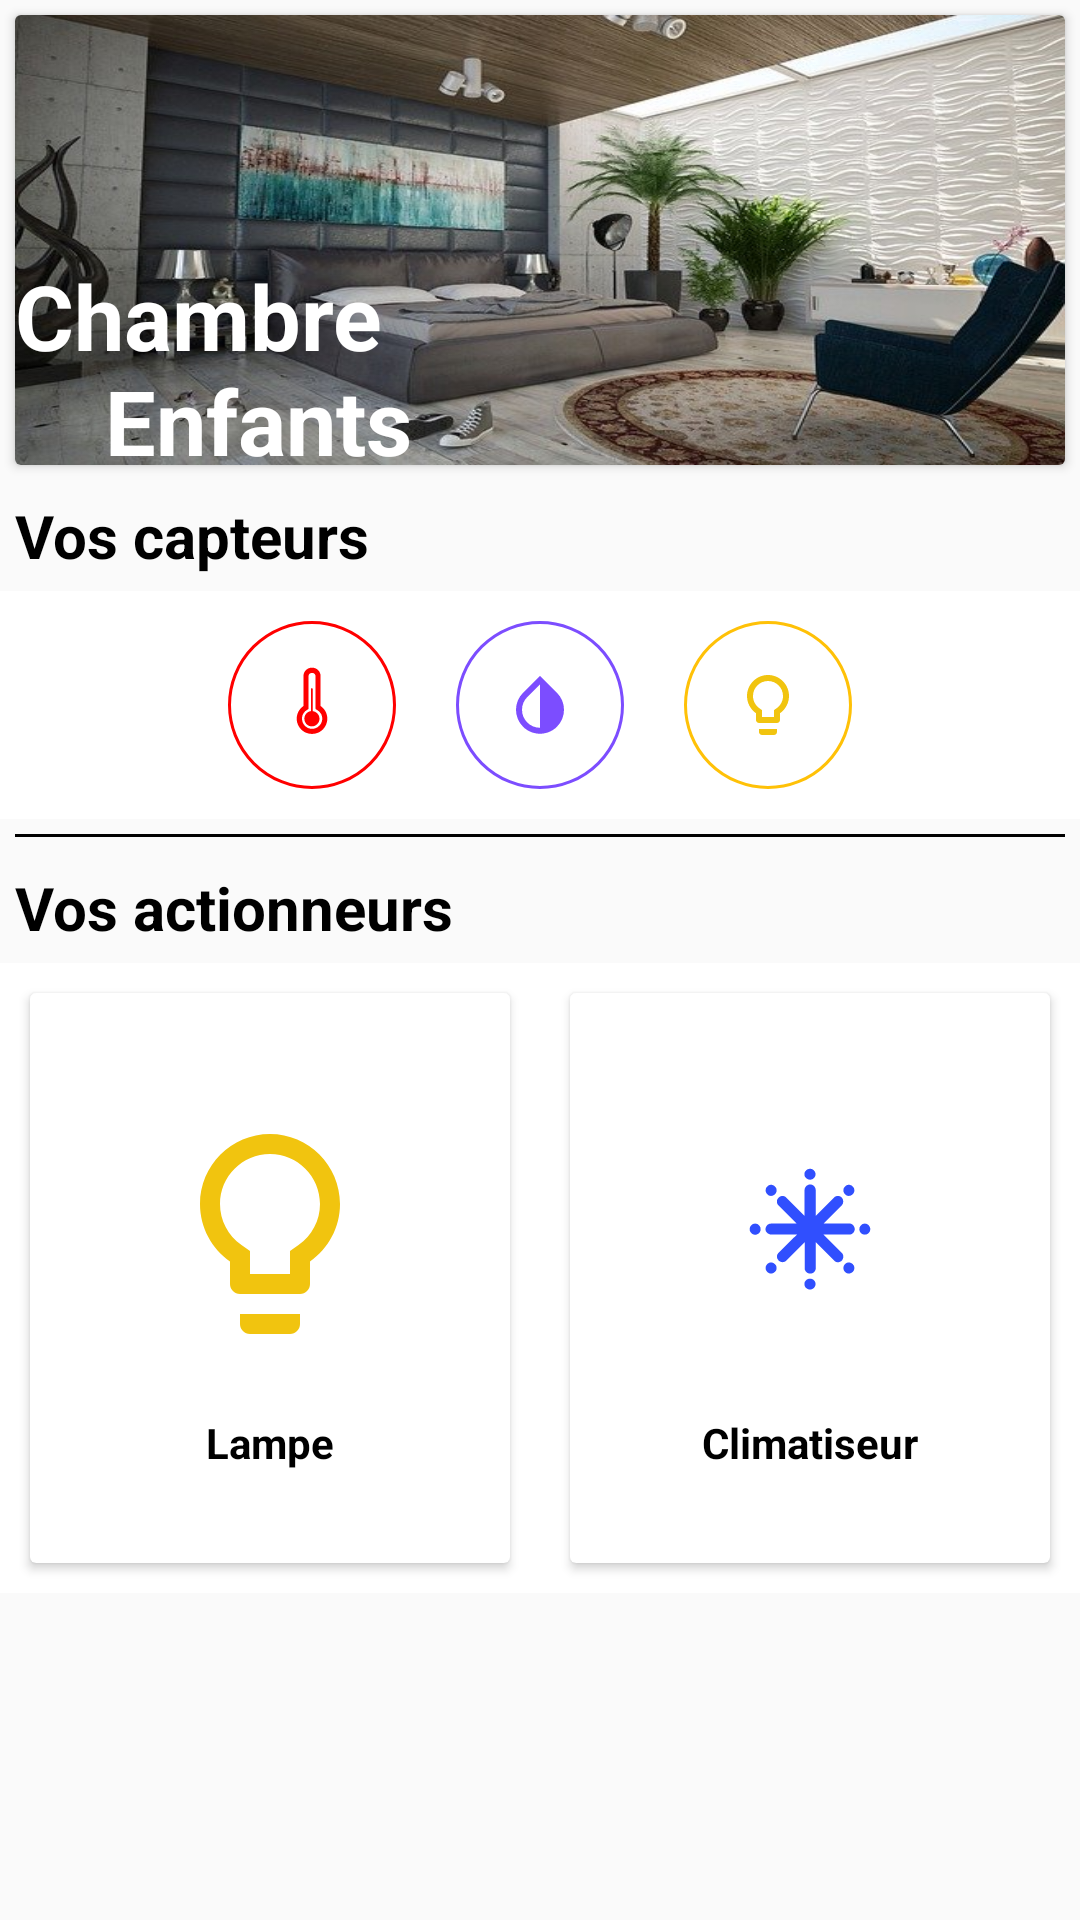

Reconstruct the res/layout file that produces this screen, plus the resources it refers to.
<!-- AndroidManifest.xml: application theme AppTheme -->
<!-- res/layout/chambreenf_fragment.xml -->
<?xml version="1.0" encoding="utf-8"?>
<androidx.coordinatorlayout.widget.CoordinatorLayout xmlns:android="http://schemas.android.com/apk/res/android"
    xmlns:app="http://schemas.android.com/apk/res-auto"
    android:layout_width="match_parent"
    android:layout_height="match_parent"
    android:orientation="vertical">

    
    <androidx.core.widget.NestedScrollView
        android:layout_width="match_parent"
        android:layout_height="match_parent"
        app:layout_behavior="@string/appbar_scrolling_view_behavior">


        <LinearLayout
            android:layout_width="match_parent"
            android:layout_height="wrap_content"
            android:orientation="vertical">

            <LinearLayout
                android:layout_width="match_parent"
                android:layout_height="wrap_content"
                android:orientation="vertical">

                <androidx.cardview.widget.CardView
                    android:id="@+id/Cardchamenf"
                    android:layout_width="match_parent"
                    android:layout_height="150dp"
                    android:layout_gravity="center"
                    android:layout_margin="5dp"
                    android:background="@drawable/smart_house">

                    <LinearLayout
                        android:layout_width="wrap_content"
                        android:layout_height="wrap_content"
                        android:background="@drawable/chambre_enfants"
                        android:gravity="bottom"
                        android:orientation="vertical">

                        <TextView
                            android:id="@+id/textcard1"
                            android:layout_width="200dp"
                            android:layout_height="35dp"
                            android:text="Chambre"
                            android:textColor="@android:color/white"
                            android:textSize="30dp"
                            android:textStyle="bold" />
                        <TextView
                            android:id="@+id/textcard2"
                            android:layout_width="200dp"
                            android:layout_height="35dp"
                            android:layout_marginLeft="30dp"
                            android:text="Enfants"
                            android:textColor="@android:color/white"
                            android:textSize="30dp"
                            android:textStyle="bold" />

                    </LinearLayout>
                </androidx.cardview.widget.CardView>

            </LinearLayout>
            <LinearLayout
                android:layout_width="match_parent"
                android:layout_height="wrap_content"
                android:orientation="horizontal">
                <TextView
                    android:id="@+id/text4"
                    android:layout_width="wrap_content"
                    android:layout_height="wrap_content"
                    android:layout_margin="5dp"
                    android:text="Vos capteurs"
                    android:textColor="@android:color/black"
                    android:textSize="20dp"
                    android:textStyle="bold" />

                <ImageButton
                    android:id="@+id/btn_add_chamenf"
                    android:layout_width="wrap_content"
                    android:layout_height="match_parent"
                    android:background="@android:color/white"
                    android:layout_gravity="center_horizontal"
                    android:layout_marginLeft="180dp"
                    android:src="@drawable/ic_add_to_photos_black_24dp"/>
            </LinearLayout>
            
            <LinearLayout
                android:layout_width="match_parent"
                android:layout_height="wrap_content"
                android:background="@android:color/white"
                android:orientation="horizontal"
                android:layout_gravity="center"
                android:gravity="center">
                <ImageButton
                    android:id="@+id/temp_chamenf"
                    android:layout_width="56dp"
                    android:layout_height="56dp"
                    android:foreground="?attr/selectableItemBackground"
                    android:background="@drawable/circle"
                    android:layout_gravity="center"
                    android:layout_margin="10dp"
                    android:layout_marginLeft="10dp"
                    android:src="@drawable/ic_wi_thermometer"
                    android:foregroundGravity="center"/>

                <ImageButton
                    android:id="@+id/humi_chamenf"
                    android:layout_width="56dp"
                    android:layout_height="56dp"
                    android:foreground="?attr/selectableItemBackground"
                    android:background="@drawable/circleyel"
                    android:layout_margin="10dp"
                    android:layout_gravity="center"
                    android:layout_marginLeft="10dp"
                    android:src="@drawable/ic_invert_colors_black_24dp"
                    android:foregroundGravity="center"/>

                <ImageButton
                    android:id="@+id/lumi_chamenf"
                    android:layout_width="56dp"
                    android:layout_height="56dp"
                    android:foreground="?attr/selectableItemBackground"
                    android:background="@drawable/circlegreen"
                    android:layout_margin="10dp"
                    android:layout_gravity="center"
                    android:layout_marginLeft="10dp"
                    android:src="@drawable/ic_lightbulb_outline_yellow_24dp"
                    android:foregroundGravity="center"/>

            </LinearLayout>


            <View
                android:layout_width="match_parent"
                android:layout_height="1dp"
                android:layout_margin="5dp"
                android:background="@android:color/black"
                android:clipToPadding="false" />
            
            <LinearLayout
                android:layout_width="match_parent"
                android:layout_height="wrap_content"
                android:orientation="horizontal">
                <TextView
                    android:id="@+id/text5"
                    android:layout_width="wrap_content"
                    android:layout_height="wrap_content"
                    android:layout_margin="5dp"
                    android:clipToPadding="false"
                    android:text="Vos actionneurs"
                    android:textColor="@android:color/black"
                    android:textSize="20dp"
                    android:textStyle="bold" />
                <ImageButton
                    android:id="@+id/btn_add_acchamenf"
                    android:layout_width="wrap_content"
                    android:layout_height="match_parent"
                    android:background="@android:color/white"
                    android:layout_gravity="center_horizontal"
                    android:layout_marginLeft="150dp"
                    android:src="@drawable/ic_add_to_photos_black_24dp"/>

            </LinearLayout>

            <LinearLayout
                android:layout_width="match_parent"
                android:layout_height="wrap_content"
                android:clipToPadding="false"
                android:background="@android:color/white"
                android:gravity="center">
                <androidx.cardview.widget.CardView
                    android:id="@+id/lampe_chamenf"
                    android:foreground="?attr/selectableItemBackground"
                    android:clickable="true"
                    android:layout_width="160dp"
                    android:layout_height="190dp"
                    android:layout_margin="10dp">
                    <LinearLayout
                        android:layout_width="match_parent"
                        android:layout_height="match_parent"
                        android:orientation="vertical"
                        android:gravity="center">
                        <ImageView
                            android:layout_width="150dp"
                            android:layout_height="100dp"
                            android:src="@drawable/ic_lightbulb_outline_yellow_24dp"
                            android:padding="10dp"/>
                        <TextView
                            android:layout_width="wrap_content"
                            android:layout_height="wrap_content"
                            android:textStyle="bold"
                            android:layout_marginTop="10dp"
                            android:textColor="@android:color/black"
                            android:text="Lampe"/>

                    </LinearLayout>
                </androidx.cardview.widget.CardView>
                <androidx.cardview.widget.CardView
                    android:id="@+id/clim_chamenf"
                    android:foreground="?attr/selectableItemBackground"
                    android:clickable="true"
                    android:layout_width="160dp"
                    android:layout_height="190dp"
                    android:layout_margin="10dp">
                    <LinearLayout
                        android:layout_width="match_parent"
                        android:layout_height="match_parent"
                        android:orientation="vertical"
                        android:gravity="center">
                        <ImageView
                            android:layout_width="150dp"
                            android:layout_height="100dp"
                            android:src="@drawable/ic_wi_snowflake_cold"
                            android:padding="10dp"/>
                        <TextView
                            android:layout_width="wrap_content"
                            android:layout_height="wrap_content"
                            android:textStyle="bold"
                            android:layout_marginTop="10dp"
                            android:textColor="@android:color/black"
                            android:text="Climatiseur"/>
                    </LinearLayout>
                </androidx.cardview.widget.CardView>


            </LinearLayout>
        </LinearLayout>

    </androidx.core.widget.NestedScrollView>


</androidx.coordinatorlayout.widget.CoordinatorLayout>
<!-- resources referenced by this layout -->
<resources>
  <!-- drawable circle (drawable) -->
  <?xml version="1.0" encoding="utf-8"?>
  <selector xmlns:android="http://schemas.android.com/apk/res/android">
  
      <item>
          <shape android:shape="oval">
              <solid android:color="#00333639"/>
              <stroke android:width="1dp" android:color="#FF00"/>
              <size android:width="56dp" android:height="56dp"/>
  
          </shape>
      </item>
  </selector>
  <!-- drawable circlegreen (drawable) -->
  <?xml version="1.0" encoding="utf-8"?>
  <selector xmlns:android="http://schemas.android.com/apk/res/android">
  
      <item>
          <shape android:shape="oval">
              <solid android:color="#00333639"/>
              <stroke android:width="1dp" android:color="#FFC107"/>
              <size android:width="56dp" android:height="56dp"/>
  
          </shape>
      </item>
  </selector>
  <!-- drawable circleyel (drawable) -->
  <?xml version="1.0" encoding="utf-8"?>
  <selector xmlns:android="http://schemas.android.com/apk/res/android">
  
      <item>
          <shape android:shape="oval">
              <solid android:color="#00333639"/>
              <stroke android:width="1dp" android:color="#7c4dff"/>
              <size android:width="56dp" android:height="56dp"/>
  
          </shape>
      </item>
  </selector>
  <!-- drawable ic_invert_colors_black_24dp (drawable) -->
  <vector android:height="24dp" android:tint="#7c4dff"
      android:viewportHeight="24.0" android:viewportWidth="24.0"
      android:width="24dp" xmlns:android="http://schemas.android.com/apk/res/android">
      <path android:fillColor="#7c4dff" android:pathData="M17.66,7.93L12,2.27 6.34,7.93c-3.12,3.12 -3.12,8.19 0,11.31C7.9,20.8 9.95,21.58 12,21.58c2.05,0 4.1,-0.78 5.66,-2.34 3.12,-3.12 3.12,-8.19 0,-11.31zM12,19.59c-1.6,0 -3.11,-0.62 -4.24,-1.76C6.62,16.69 6,15.19 6,13.59s0.62,-3.11 1.76,-4.24L12,5.1v14.49z"/>
  </vector>
  <!-- drawable ic_lightbulb_outline_yellow_24dp (drawable) -->
  <vector xmlns:android="http://schemas.android.com/apk/res/android"
          android:width="24dp"
          android:height="24dp"
          android:viewportWidth="24.0"
          android:viewportHeight="24.0">
      <path
          android:fillColor="#F1C40F"
          android:pathData="M9,21c0,0.55 0.45,1 1,1h4c0.55,0 1,-0.45 1,-1v-1L9,20v1zM12,2C8.14,2 5,5.14 5,9c0,2.38 1.19,4.47 3,5.74L8,17c0,0.55 0.45,1 1,1h6c0.55,0 1,-0.45 1,-1v-2.26c1.81,-1.27 3,-3.36 3,-5.74 0,-3.86 -3.14,-7 -7,-7zM14.85,13.1l-0.85,0.6L14,16h-4v-2.3l-0.85,-0.6C7.8,12.16 7,10.63 7,9c0,-2.76 2.24,-5 5,-5s5,2.24 5,5c0,1.63 -0.8,3.16 -2.15,4.1z"/>
  </vector>
  <style name="AppTheme" parent="Theme.AppCompat.Light.NoActionBar">
          
          <item name="colorPrimary">@color/colorPrimary</item>
          <item name="colorPrimaryDark">@color/colorPrimaryDark</item>
          <item name="colorAccent">@color/colorAccent</item>
      </style>
  <color name="colorPrimary">#fcfcfc</color>
  <color name="colorPrimaryDark">#BBBDBB</color>
  <color name="colorAccent">#fcfcfc</color>
</resources>
